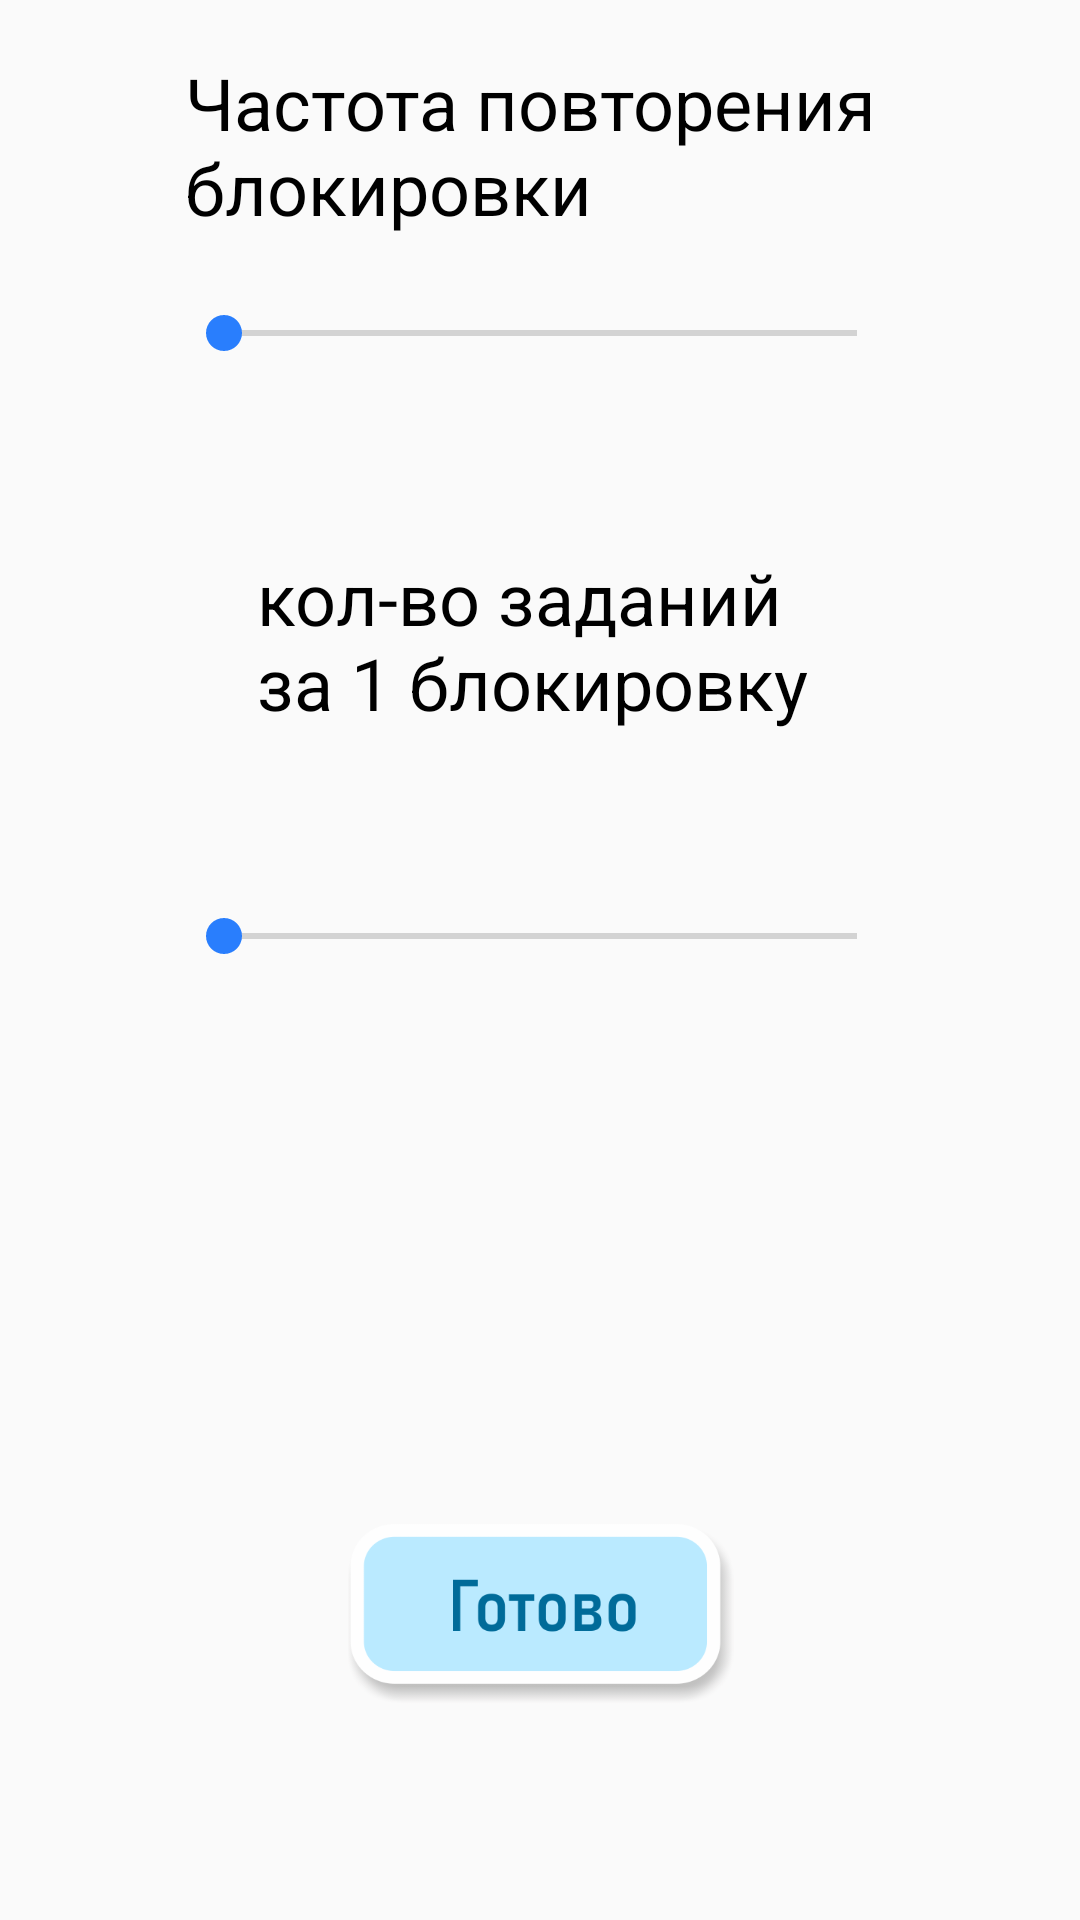

This screen was rendered from an Android layout file. Write that file and the resources it references.
<!-- AndroidManifest.xml: application theme AppTheme -->
<!-- res/layout/activity_duration_settings.xml -->
<?xml version="1.0" encoding="utf-8"?>
<androidx.constraintlayout.widget.ConstraintLayout
    xmlns:android="http://schemas.android.com/apk/res/android"
    xmlns:app="http://schemas.android.com/apk/res-auto"
    xmlns:tools="http://schemas.android.com/tools"
    android:background="@color/background"
    android:layout_width="match_parent"
    android:layout_height="match_parent">

    <ImageButton
        android:id="@+id/imageButton"
        android:layout_width="129dp"
        android:layout_height="60dp"
        android:layout_marginBottom="72dp"
        android:background="@null"
        android:padding="0dp"
        android:scaleType="fitXY"
        app:layout_constraintBottom_toBottomOf="parent"
        app:layout_constraintEnd_toEndOf="parent"
        app:layout_constraintStart_toStartOf="parent"
        app:srcCompat="@drawable/gaaatowo" />

    <SeekBar
        android:id="@+id/seekBar2"
        android:layout_width="243dp"
        android:layout_height="24dp"
        android:layout_marginBottom="184dp"
        app:layout_constraintBottom_toTopOf="@+id/imageButton"
        app:layout_constraintEnd_toEndOf="parent"
        app:layout_constraintStart_toStartOf="parent" />

    <SeekBar
        android:id="@+id/seekBar3"
        android:layout_width="243dp"
        android:layout_height="24dp"
        android:layout_marginBottom="60dp"
        app:layout_constraintBottom_toTopOf="@+id/textView8"
        app:layout_constraintEnd_toEndOf="parent"
        app:layout_constraintStart_toStartOf="parent" />

    <TextView
        android:id="@+id/textView8"
        android:layout_width="189dp"
        android:layout_height="69dp"
        android:layout_marginBottom="48dp"
        android:text="кол-во заданий за 1 блокировку"
        android:textColor="#000000"
        android:textColorHighlight="#000000"
        android:textSize="24sp"
        app:layout_constraintBottom_toTopOf="@+id/seekBar2"
        app:layout_constraintEnd_toEndOf="parent"
        app:layout_constraintStart_toStartOf="parent" />

    <TextView
        android:id="@+id/textView9"
        android:layout_width="237dp"
        android:layout_height="73dp"
        android:text="Частота повторения блокировки"
        android:textColor="#000000"
        android:textSize="24sp"
        app:layout_constraintBottom_toTopOf="@+id/seekBar3"
        app:layout_constraintEnd_toEndOf="parent"
        app:layout_constraintStart_toStartOf="parent"
        app:layout_constraintTop_toTopOf="parent"
        app:layout_constraintVertical_bias="0.69" />

</androidx.constraintlayout.widget.ConstraintLayout>
<!-- resources referenced by this layout -->
<resources>
  <!-- drawable gaaatowo: png bitmap (drawable, 16259 bytes) -->
  <style name="AppTheme" parent="Theme.AppCompat.Light.DarkActionBar">
          
          <item name="colorPrimary">@color/colorPrimary</item>
          <item name="colorPrimaryDark">@color/colorPrimaryDark</item>
          <item name="colorAccent">@color/colorAccent</item>
      </style>
  <color name="colorPrimary">#00BCD4</color>
  <color name="colorPrimaryDark">#0356C4</color>
  <color name="colorAccent">#297EFD</color>
</resources>
